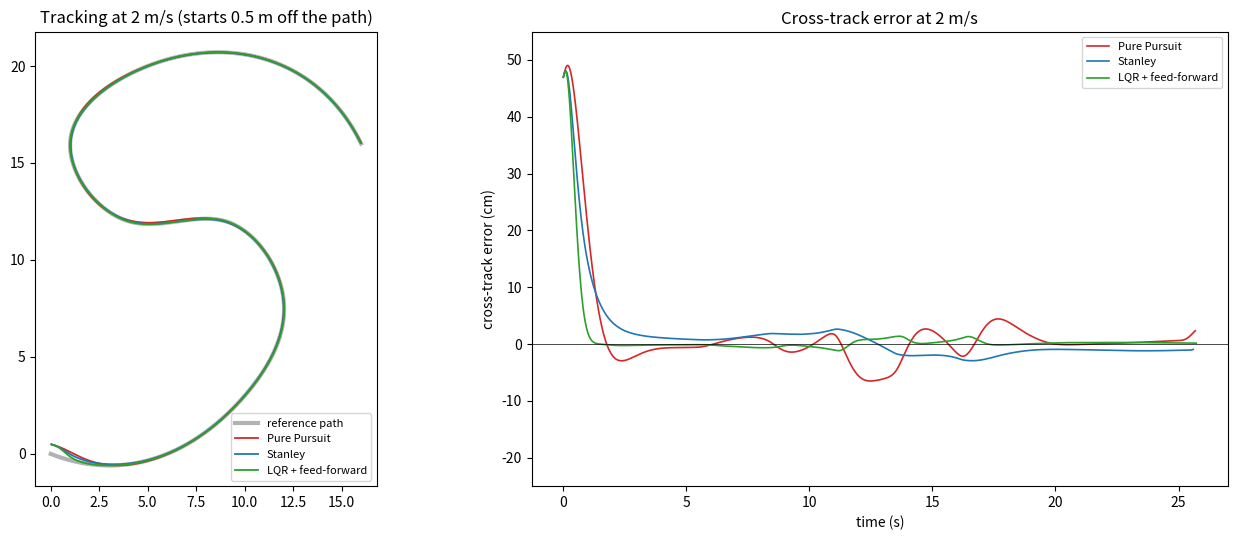

Source code (Python):
"""
Path tracking for a car-like mobile robot: Pure Pursuit vs. Stanley vs. LQR.

Kinematic bicycle model (0.5 m wheelbase, +/-30 deg steering, 0.1 s steering lag) follows a
smooth 2-D path built from a cubic spline. Each controller is scored on cross-track error,
heading error and steering effort, at two speeds and with noisy localization.

Run:  python path_tracking.py           (prints the comparison, saves tracking.png)
"""
import argparse
import numpy as np
from scipy.interpolate import CubicSpline
from scipy.linalg import solve_discrete_are

L, MAX_STEER, TAU, DT = 0.5, np.deg2rad(30), 0.1, 0.02

def wrap(a): return (a + np.pi) % (2 * np.pi) - np.pi

def make_path():
    wp = np.array([[0, 0], [6, 0], [10, 3], [12, 8], [9, 12], [4, 12], [1, 16], [5, 20], [12, 20], [16, 16]], float)
    t = np.r_[0, np.cumsum(np.linalg.norm(np.diff(wp, axis=0), axis=1))]
    sx, sy = CubicSpline(t, wp[:, 0]), CubicSpline(t, wp[:, 1])
    tt = np.linspace(0, t[-1], 4000)
    x, y = sx(tt), sy(tt)
    dx, dy, ddx, ddy = sx(tt, 1), sy(tt, 1), sx(tt, 2), sy(tt, 2)
    yaw = np.arctan2(dy, dx)
    kappa = (dx * ddy - dy * ddx) / np.power(dx * dx + dy * dy, 1.5)
    s = np.r_[0, np.cumsum(np.hypot(np.diff(x), np.diff(y)))]
    return dict(x=x, y=y, yaw=yaw, k=kappa, s=s)

def nearest(path, px, py, last):
    lo, hi = max(0, last - 50), min(len(path["x"]), last + 300)
    d = np.hypot(path["x"][lo:hi] - px, path["y"][lo:hi] - py)
    i = lo + int(np.argmin(d))
    # signed cross-track error: positive when the robot is left of the path
    dxp, dyp = px - path["x"][i], py - path["y"][i]
    e = -np.sin(path["yaw"][i]) * dxp + np.cos(path["yaw"][i]) * dyp
    return i, e

# ---------------------------------------------------------------- controllers
def pure_pursuit(st, path, i, e, v, p):
    ld = p.get("k_ld", 0.6) * v + p.get("ld0", 0.4)
    j = i
    while j < len(path["s"]) - 1 and path["s"][j] - path["s"][i] < ld: j += 1
    rx, ry = path["x"][j] - st[0], path["y"][j] - st[1]          # rear-axle reference point
    alpha = wrap(np.arctan2(ry, rx) - st[2])
    return np.arctan2(2 * L * np.sin(alpha), ld)

def stanley(st, path, i, e, v, p):
    fx, fy = st[0] + L * np.cos(st[2]), st[1] + L * np.sin(st[2])  # front axle
    jf, ef = nearest(path, fx, fy, i)
    return wrap(path["yaw"][jf] - st[2]) + np.arctan2(-p.get("k", 2.0) * ef, v + 0.3)

_lqr_cache = {}
def lqr(st, path, i, e, v, p):
    key = round(v, 2)
    if key not in _lqr_cache:                                     # lateral error model: [e, yaw error]
        A = np.array([[1, v * DT], [0, 1]]); B = np.array([[0], [v * DT / L]])
        Q, R = np.diag([4.0, 1.0]), np.array([[2.0]])
        P = solve_discrete_are(A, B, Q, R)
        _lqr_cache[key] = np.linalg.solve(R + B.T @ P @ B, B.T @ P @ A)
    K = _lqr_cache[key]
    ey = wrap(st[2] - path["yaw"][i])
    ff = np.arctan(L * path["k"][i])                              # curvature feed-forward
    return ff - float((K @ np.array([e, ey]))[0])

# ---------------------------------------------------------------- simulation
def run(ctrl, path, v, noise, rng, p=None):
    p = p or {}
    st = np.array([path["x"][0], path["y"][0] + 0.5, path["yaw"][0] + 0.1])   # start 0.5 m off the path
    steer, i = 0.0, 0
    cte, hdg, dsteer, xs, ys = [], [], [], [], []
    for _ in range(int(3 * path["s"][-1] / v / DT)):
        meas = st + (rng.normal(0, [0.03, 0.03, np.deg2rad(1)]) if noise else 0)
        i, e = nearest(path, meas[0], meas[1], i)
        cmd = np.clip(ctrl(meas, path, i, e, v, p), -MAX_STEER, MAX_STEER)
        new = steer + (cmd - steer) * DT / TAU                    # actuator lag
        dsteer.append(abs(new - steer) / DT); steer = new
        st = st + DT * np.array([v * np.cos(st[2]), v * np.sin(st[2]), v / L * np.tan(steer)])
        st[2] = wrap(st[2])
        ti, te = nearest(path, st[0], st[1], i)                   # score against the TRUE pose
        cte.append(te); hdg.append(wrap(st[2] - path["yaw"][ti])); xs.append(st[0]); ys.append(st[1])
        if ti >= len(path["x"]) - 5: break
    cte = np.array(cte); skip = int(2.0 / DT)                     # ignore the first 2 s (initial offset)
    far = np.nonzero(np.abs(cte) > 0.05)[0]                      # settling: last time error was above 5 cm
    gaps = np.nonzero(np.diff(far) > 1)[0]
    settle = (far[gaps[0]] if len(gaps) else far[-1]) * DT if len(far) else 0.0
    return dict(settle=settle, rms=np.sqrt(np.mean(cte[skip:] ** 2)), max=np.abs(cte[skip:]).max(),
                hdg=np.rad2deg(np.sqrt(np.mean(np.square(hdg[skip:])))), effort=np.rad2deg(np.mean(dsteer)),
                done=ti >= len(path["x"]) - 5, x=xs, y=ys, cte=cte)

def main():
    ap = argparse.ArgumentParser(); ap.add_argument("--seed", type=int, default=0); a = ap.parse_args()
    path = make_path()
    ctrls = {"Pure Pursuit": pure_pursuit, "Stanley": stanley, "LQR + feed-forward": lqr}
    print(f"Path length {path['s'][-1]:.1f} m, max curvature {np.abs(path['k']).max():.2f} 1/m, "
          f"wheelbase {L} m, steering limit 30 deg, 0.1 s steering lag\n")
    print(f"{'scenario':<20}{'controller':<20}{'settle':>8}{'RMS CTE':>9}{'max CTE':>9}{'RMS heading':>13}{'steer rate':>12}")
    results = {}
    for v, noise in ((1.0, False), (2.0, False), (3.0, False), (2.0, True)):
        tag = f"{v:.0f} m/s" + (", noisy pose" if noise else "")
        for name, f in ctrls.items():
            r = run(f, path, v, noise, np.random.default_rng(a.seed))
            results[(tag, name)] = r
            flag = "" if r["done"] else "  (did not finish)"
            print(f"{tag:<20}{name:<20}{r['settle']:6.2f} s{r['rms'] * 100:7.1f} cm{r['max'] * 100:7.1f} cm{r['hdg']:10.2f} deg"
                  f"{r['effort']:8.1f} deg/s{flag}")
        print()
    best = min(ctrls, key=lambda n: results[("2 m/s", n)]["rms"])
    print(f"Lowest RMS cross-track error at 2 m/s: {best}")
    plot(path, results)

def plot(path, results):
    import matplotlib
    matplotlib.use("Agg")
    import matplotlib.pyplot as plt
    fig, (a1, a2) = plt.subplots(1, 2, figsize=(14, 5.5))
    a1.plot(path["x"], path["y"], "k-", lw=3, alpha=.3, label="reference path")
    cols = {"Pure Pursuit": "tab:red", "Stanley": "tab:blue", "LQR + feed-forward": "tab:green"}
    for (tag, name), r in results.items():
        if tag == "2 m/s":
            a1.plot(r["x"], r["y"], color=cols[name], lw=1.3, label=name)
            a2.plot(np.arange(len(r["cte"])) * DT, r["cte"] * 100, color=cols[name], lw=1.2, label=name)
    a1.set_aspect("equal"); a1.legend(fontsize=8); a1.set_title("Tracking at 2 m/s (starts 0.5 m off the path)")
    a2.set_xlabel("time (s)"); a2.set_ylabel("cross-track error (cm)"); a2.set_ylim(-25, 55)
    a2.axhline(0, color="k", lw=.5); a2.legend(fontsize=8); a2.set_title("Cross-track error at 2 m/s")
    fig.tight_layout(); fig.savefig("tracking.png", dpi=120)
    print("saved tracking.png")

if __name__ == "__main__":
    main()
